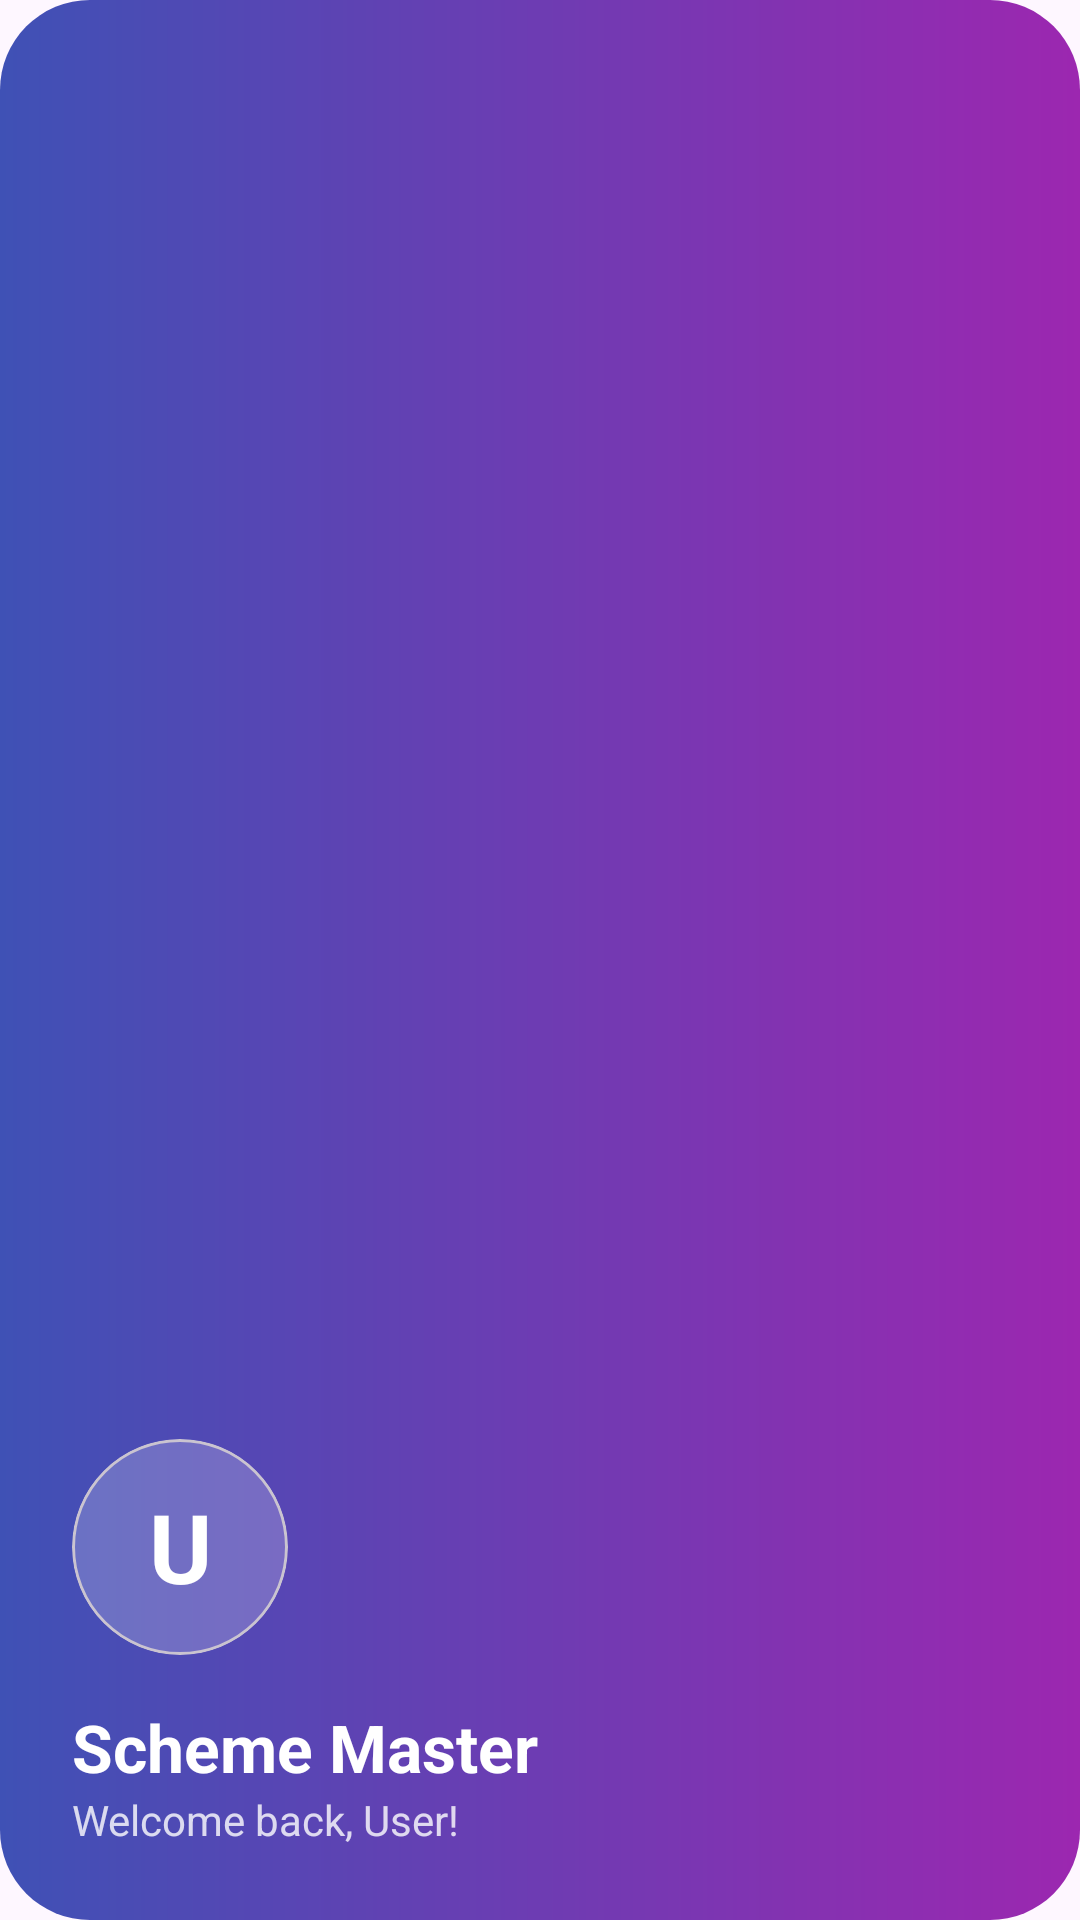

The Android layout XML behind this screen, and the referenced resources:
<!-- AndroidManifest.xml: application theme Theme.Schememasters -->
<!-- res/layout/nav_header.xml -->
<?xml version="1.0" encoding="utf-8"?>
<LinearLayout xmlns:android="http://schemas.android.com/apk/res/android"
    xmlns:app="http://schemas.android.com/apk/res-auto"
    android:layout_width="match_parent"
    android:layout_height="220dp"
    android:background="@drawable/bg_purple_gradient"
    android:gravity="bottom"
    android:orientation="vertical"
    android:padding="24dp">

    <com.google.android.material.card.MaterialCardView
        android:layout_width="72dp"
        android:layout_height="72dp"
        app:cardCornerRadius="36dp"
        app:cardElevation="0dp"
        app:cardBackgroundColor="#33FFFFFF">
        
        <TextView
            android:id="@+id/tvHeaderInitial"
            android:layout_width="match_parent"
            android:layout_height="match_parent"
            android:gravity="center"
            android:text="U"
            android:textColor="#FFFFFF"
            android:textSize="32sp"
            android:textStyle="bold" />
    </com.google.android.material.card.MaterialCardView>

    <TextView
        android:id="@+id/tvHeaderName"
        android:layout_width="match_parent"
        android:layout_height="wrap_content"
        android:layout_marginTop="16dp"
        android:text="Scheme Master"
        android:textColor="#FFFFFF"
        android:textSize="22sp"
        android:textStyle="bold" />

    <TextView
        android:id="@+id/tvHeaderEmail"
        android:layout_width="match_parent"
        android:layout_height="wrap_content"
        android:text="Welcome back, User!"
        android:textColor="#CCFFFFFF"
        android:textSize="14sp" />

</LinearLayout>
<!-- resources referenced by this layout -->
<resources>
  <!-- drawable bg_purple_gradient (drawable) -->
  <?xml version="1.0" encoding="utf-8"?>
  <shape xmlns:android="http://schemas.android.com/apk/res/android">
      <gradient
          android:angle="0"
          android:endColor="#9C27B0"
          android:startColor="#3F51B5"
          android:type="linear" />
      <corners android:radius="30dp" />
  </shape>
  <style name="Theme.Schememasters" parent="Base.Theme.Schememasters" />
  <style name="Base.Theme.Schememasters" parent="Theme.Material3.DayNight.NoActionBar">
          
          
      </style>
</resources>
